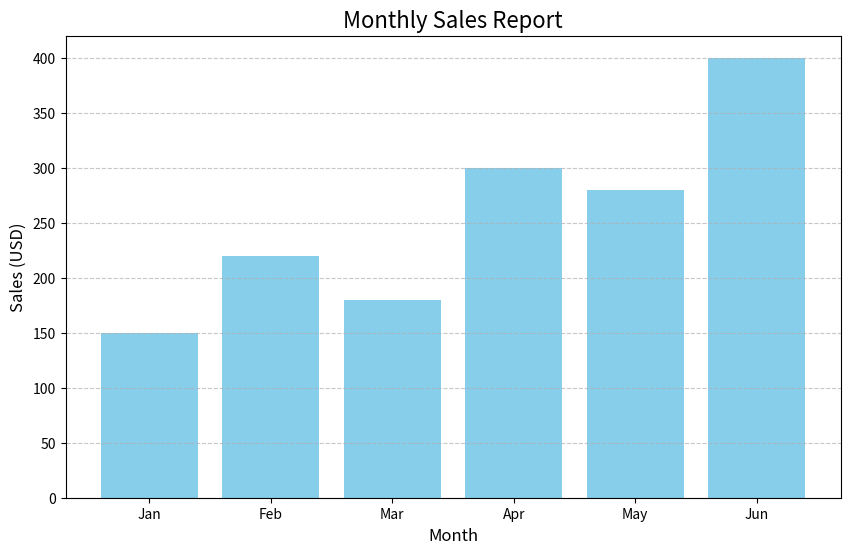

Recreate this plot in Python.
import pandas as pd
import matplotlib.pyplot as plt
import os

print("Starting report generation...")

# 1. 샘플 데이터 생성 (데이터베이스나 API에서 가져왔다고 가정)
data = {
    'Month': ['Jan', 'Feb', 'Mar', 'Apr', 'May', 'Jun'],
    'Sales': [150, 220, 180, 300, 280, 400]
}

# 2. Pandas DataFrame으로 변환
df = pd.DataFrame(data)

# 3. 데이터 시각화 (막대 차트)
plt.figure(figsize=(10, 6))  # 그래프 크기 설정
plt.bar(df['Month'], df['Sales'], color='skyblue')

# 4. 차트 제목 및 레이블 추가
plt.title('Monthly Sales Report', fontsize=16)
plt.xlabel('Month', fontsize=12)
plt.ylabel('Sales (USD)', fontsize=12)
plt.grid(axis='y', linestyle='--', alpha=0.7)

# 5. 생성된 차트를 이미지 파일로 저장
output_filename = 'sales_report.png'
plt.savefig(output_filename)

print(f"Successfully generated and saved report to '{output_filename}'")
print(f"Report saved in: {os.path.abspath(output_filename)}")
